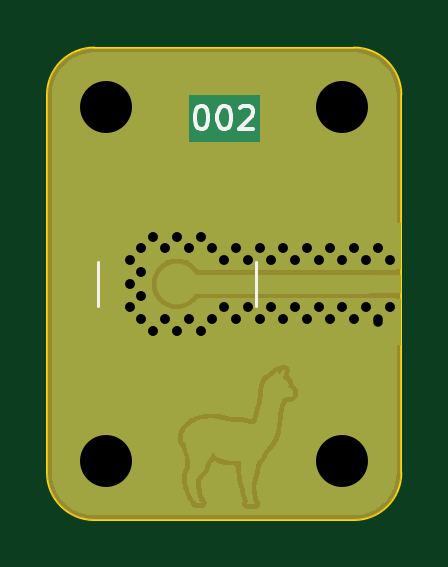
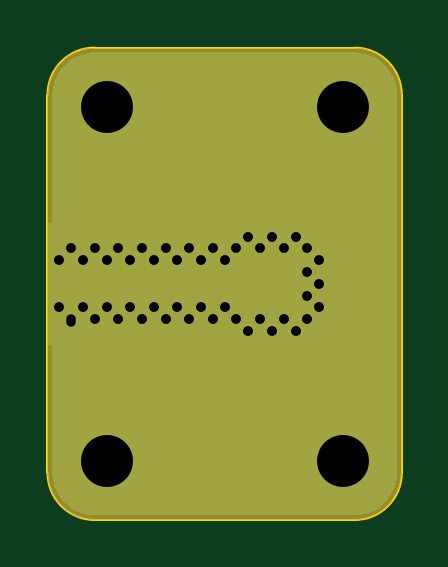
Circuit board: 12 layer files. Board 15.0 x 20.0 mm.
- bottom_copper: sma-connector-B_Cu.gbr (6286 bytes)
- bottom_mask: sma-connector-B_Mask.gbr (3120 bytes)
- bottom_silk: sma-connector-B_Silkscreen.gbr (484 bytes)
- outline: sma-connector-Edge_Cuts.gbr (1015 bytes)
- top_copper: sma-connector-F_Cu.gbr (70408 bytes)
- top_mask: sma-connector-F_Mask.gbr (7351 bytes)
- paste: sma-connector-F_Paste.gbr (1232 bytes)
- top_silk: sma-connector-F_Silkscreen.gbr (1974 bytes)
- drill: sma-connector-NPTH-drl.gbr (492 bytes)
- drill: sma-connector-NPTH.drl (334 bytes)
- drill: sma-connector-PTH-drl.gbr (2060 bytes)
- drill: sma-connector-PTH.drl (1193 bytes)

=== bottom_copper: sma-connector-B_Cu.gbr ===
%TF.GenerationSoftware,KiCad,Pcbnew,6.0.9+dfsg-1~bpo11+1*%
%TF.CreationDate,2022-11-06T14:36:49+01:00*%
%TF.ProjectId,sma-connector,736d612d-636f-46e6-9e65-63746f722e6b,2*%
%TF.SameCoordinates,Original*%
%TF.FileFunction,Copper,L2,Bot*%
%TF.FilePolarity,Positive*%
%FSLAX46Y46*%
G04 Gerber Fmt 4.6, Leading zero omitted, Abs format (unit mm)*
G04 Created by KiCad (PCBNEW 6.0.9+dfsg-1~bpo11+1) date 2022-11-06 14:36:49*
%MOMM*%
%LPD*%
G01*
G04 APERTURE LIST*
%TA.AperFunction,ComponentPad*%
%ADD10C,0.800000*%
%TD*%
%TA.AperFunction,SMDPad,CuDef*%
%ADD11R,3.000000X5.200000*%
%TD*%
%TA.AperFunction,ComponentPad*%
%ADD12C,3.400000*%
%TD*%
%TA.AperFunction,ViaPad*%
%ADD13C,0.800000*%
%TD*%
G04 APERTURE END LIST*
D10*
%TO.P,J2,2,Pin_2*%
%TO.N,GND*%
X139500000Y-65000000D03*
X140500000Y-65000000D03*
X141000000Y-62500000D03*
X139000000Y-62500000D03*
X141000000Y-64500000D03*
D11*
X140000000Y-63500000D03*
D10*
X139500000Y-62000000D03*
X140500000Y-62000000D03*
X140000000Y-62500000D03*
X139000000Y-64500000D03*
X140000000Y-64500000D03*
%TD*%
D12*
%TO.P,H3,1,1*%
%TO.N,GND*%
X129000000Y-56000000D03*
%TD*%
%TO.P,H4,1,1*%
%TO.N,GND*%
X139000000Y-71000000D03*
%TD*%
%TO.P,H2,1,1*%
%TO.N,GND*%
X139000000Y-56000000D03*
%TD*%
%TO.P,H1,1,1*%
%TO.N,GND*%
X129000000Y-71000000D03*
%TD*%
D13*
%TO.N,GND*%
X134500000Y-65000000D03*
X133000000Y-61500000D03*
X132500000Y-65000000D03*
X133000000Y-65500000D03*
X131500000Y-65000000D03*
X137500000Y-65000000D03*
X130500000Y-65000000D03*
X137000000Y-64500000D03*
X132000000Y-61500000D03*
X135000000Y-62500000D03*
X134000000Y-62500000D03*
X138500000Y-65000000D03*
X130000000Y-64500000D03*
X133500000Y-65000000D03*
X132000000Y-65500000D03*
X136000000Y-62500000D03*
X132500000Y-62000000D03*
X130500000Y-62000000D03*
X137000000Y-62500000D03*
X130500000Y-64000000D03*
X131000000Y-61500000D03*
X138500000Y-62000000D03*
X135000000Y-64500000D03*
X130000000Y-62500000D03*
X130000000Y-63500000D03*
X133500000Y-62000000D03*
X134500000Y-62000000D03*
X136500000Y-62000000D03*
X134000000Y-64500000D03*
X130500000Y-63000000D03*
X136000000Y-64500000D03*
X131500000Y-62000000D03*
X131000000Y-65500000D03*
X138000000Y-64500000D03*
X136500000Y-65000000D03*
X138000000Y-62500000D03*
X135500000Y-62000000D03*
X137500000Y-62000000D03*
X135500000Y-65000000D03*
%TD*%
%TA.AperFunction,Conductor*%
%TO.N,GND*%
G36*
X139488169Y-53703018D02*
G01*
X139499641Y-53705656D01*
X139510516Y-53703195D01*
X139521662Y-53703215D01*
X139521662Y-53703369D01*
X139531712Y-53702579D01*
X139613994Y-53707972D01*
X139728410Y-53715471D01*
X139741237Y-53717159D01*
X139959387Y-53760551D01*
X139971887Y-53763901D01*
X140182500Y-53835395D01*
X140194449Y-53840344D01*
X140393944Y-53938724D01*
X140405137Y-53945187D01*
X140542444Y-54036933D01*
X140590072Y-54068757D01*
X140600345Y-54076640D01*
X140767560Y-54223283D01*
X140776717Y-54232440D01*
X140923360Y-54399655D01*
X140931243Y-54409928D01*
X141054813Y-54594863D01*
X141061276Y-54606056D01*
X141159656Y-54805551D01*
X141164605Y-54817500D01*
X141236098Y-55028109D01*
X141239450Y-55040618D01*
X141282840Y-55258756D01*
X141284530Y-55271595D01*
X141297388Y-55467772D01*
X141296595Y-55477628D01*
X141296862Y-55477628D01*
X141296842Y-55488776D01*
X141294344Y-55499641D01*
X141296804Y-55510513D01*
X141297059Y-55511638D01*
X141299500Y-55533488D01*
X141299500Y-71465983D01*
X141296982Y-71488169D01*
X141294344Y-71499641D01*
X141296805Y-71510516D01*
X141296785Y-71521662D01*
X141296631Y-71521662D01*
X141297421Y-71531712D01*
X141284530Y-71728404D01*
X141282840Y-71741244D01*
X141239450Y-71959382D01*
X141236098Y-71971891D01*
X141164605Y-72182500D01*
X141159656Y-72194449D01*
X141061276Y-72393944D01*
X141054813Y-72405137D01*
X140975063Y-72524492D01*
X140931243Y-72590072D01*
X140923360Y-72600345D01*
X140776717Y-72767560D01*
X140767560Y-72776717D01*
X140600345Y-72923360D01*
X140590072Y-72931243D01*
X140405137Y-73054813D01*
X140393944Y-73061276D01*
X140194449Y-73159656D01*
X140182501Y-73164605D01*
X139971887Y-73236099D01*
X139959387Y-73239449D01*
X139741237Y-73282841D01*
X139728412Y-73284529D01*
X139532225Y-73297388D01*
X139522372Y-73296595D01*
X139522372Y-73296862D01*
X139511224Y-73296842D01*
X139500359Y-73294344D01*
X139488359Y-73297059D01*
X139466512Y-73299500D01*
X128534017Y-73299500D01*
X128511831Y-73296982D01*
X128511813Y-73296978D01*
X128500359Y-73294344D01*
X128489484Y-73296805D01*
X128478338Y-73296785D01*
X128478338Y-73296631D01*
X128468288Y-73297421D01*
X128386006Y-73292028D01*
X128271590Y-73284529D01*
X128258763Y-73282841D01*
X128040613Y-73239449D01*
X128028113Y-73236099D01*
X127817499Y-73164605D01*
X127805551Y-73159656D01*
X127606056Y-73061276D01*
X127594863Y-73054813D01*
X127409928Y-72931243D01*
X127399655Y-72923360D01*
X127232440Y-72776717D01*
X127223283Y-72767560D01*
X127076640Y-72600345D01*
X127068757Y-72590072D01*
X127024937Y-72524492D01*
X126945187Y-72405137D01*
X126938724Y-72393944D01*
X126840344Y-72194449D01*
X126835395Y-72182500D01*
X126763902Y-71971891D01*
X126760550Y-71959382D01*
X126717160Y-71741244D01*
X126715470Y-71728405D01*
X126702629Y-71532485D01*
X126704311Y-71511819D01*
X126703747Y-71511754D01*
X126704388Y-71506182D01*
X126705655Y-71500718D01*
X126705656Y-71500000D01*
X126703096Y-71488776D01*
X126702980Y-71488266D01*
X126700500Y-71466248D01*
X126700500Y-55534281D01*
X126703057Y-55511926D01*
X126703141Y-55511565D01*
X126705655Y-55500718D01*
X126705656Y-55500000D01*
X126704413Y-55494551D01*
X126703791Y-55488992D01*
X126704259Y-55488940D01*
X126702596Y-55468031D01*
X126715470Y-55271596D01*
X126717160Y-55258756D01*
X126760550Y-55040618D01*
X126763902Y-55028109D01*
X126835395Y-54817500D01*
X126840344Y-54805551D01*
X126938724Y-54606056D01*
X126945187Y-54594863D01*
X127068757Y-54409928D01*
X127076640Y-54399655D01*
X127223283Y-54232440D01*
X127232440Y-54223283D01*
X127399655Y-54076640D01*
X127409928Y-54068757D01*
X127457556Y-54036933D01*
X127594863Y-53945187D01*
X127606056Y-53938724D01*
X127805551Y-53840344D01*
X127817500Y-53835395D01*
X128028113Y-53763901D01*
X128040613Y-53760551D01*
X128258763Y-53717159D01*
X128271588Y-53715471D01*
X128467775Y-53702612D01*
X128477628Y-53703405D01*
X128477628Y-53703138D01*
X128488776Y-53703158D01*
X128499641Y-53705656D01*
X128511641Y-53702941D01*
X128533488Y-53700500D01*
X139465983Y-53700500D01*
X139488169Y-53703018D01*
G37*
%TD.AperFunction*%
%TD*%
M02*

=== bottom_mask: sma-connector-B_Mask.gbr ===
%TF.GenerationSoftware,KiCad,Pcbnew,6.0.9+dfsg-1~bpo11+1*%
%TF.CreationDate,2022-11-06T14:36:49+01:00*%
%TF.ProjectId,sma-connector,736d612d-636f-46e6-9e65-63746f722e6b,2*%
%TF.SameCoordinates,Original*%
%TF.FileFunction,Soldermask,Bot*%
%TF.FilePolarity,Negative*%
%FSLAX46Y46*%
G04 Gerber Fmt 4.6, Leading zero omitted, Abs format (unit mm)*
G04 Created by KiCad (PCBNEW 6.0.9+dfsg-1~bpo11+1) date 2022-11-06 14:36:49*
%MOMM*%
%LPD*%
G01*
G04 APERTURE LIST*
%ADD10C,3.400000*%
G04 APERTURE END LIST*
D10*
%TO.C,H3*%
X129000000Y-56000000D03*
%TD*%
%TO.C,H4*%
X139000000Y-71000000D03*
%TD*%
%TO.C,H2*%
X139000000Y-56000000D03*
%TD*%
%TO.C,H1*%
X129000000Y-71000000D03*
%TD*%
G36*
X139504487Y-53500321D02*
G01*
X139775645Y-53519714D01*
X139793440Y-53522273D01*
X140054654Y-53579097D01*
X140071903Y-53584161D01*
X140322386Y-53677586D01*
X140338740Y-53685055D01*
X140573375Y-53813176D01*
X140588498Y-53822895D01*
X140802510Y-53983103D01*
X140816096Y-53994876D01*
X141005124Y-54183904D01*
X141016897Y-54197490D01*
X141177105Y-54411502D01*
X141186824Y-54426625D01*
X141314945Y-54661260D01*
X141322414Y-54677614D01*
X141415839Y-54928097D01*
X141420903Y-54945346D01*
X141477727Y-55206560D01*
X141480286Y-55224355D01*
X141499679Y-55495513D01*
X141500000Y-55504501D01*
X141500000Y-71495499D01*
X141499679Y-71504487D01*
X141480286Y-71775645D01*
X141477727Y-71793440D01*
X141420903Y-72054654D01*
X141415839Y-72071903D01*
X141322414Y-72322386D01*
X141314945Y-72338740D01*
X141186824Y-72573375D01*
X141177105Y-72588498D01*
X141016897Y-72802510D01*
X141005124Y-72816096D01*
X140816096Y-73005124D01*
X140802510Y-73016897D01*
X140588498Y-73177105D01*
X140573375Y-73186824D01*
X140338740Y-73314945D01*
X140322386Y-73322414D01*
X140071903Y-73415839D01*
X140054654Y-73420903D01*
X139793440Y-73477727D01*
X139775645Y-73480286D01*
X139504487Y-73499679D01*
X139495499Y-73500000D01*
X128504501Y-73500000D01*
X128495513Y-73499679D01*
X128224355Y-73480286D01*
X128206560Y-73477727D01*
X127945346Y-73420903D01*
X127928097Y-73415839D01*
X127677614Y-73322414D01*
X127661260Y-73314945D01*
X127426625Y-73186824D01*
X127411502Y-73177105D01*
X127197490Y-73016897D01*
X127183904Y-73005124D01*
X126994876Y-72816096D01*
X126983103Y-72802510D01*
X126822895Y-72588498D01*
X126813176Y-72573375D01*
X126685055Y-72338740D01*
X126677586Y-72322386D01*
X126584161Y-72071903D01*
X126579097Y-72054654D01*
X126522273Y-71793440D01*
X126519714Y-71775645D01*
X126500321Y-71504487D01*
X126500000Y-71495499D01*
X126500000Y-55504501D01*
X126500321Y-55495513D01*
X126519714Y-55224355D01*
X126522273Y-55206560D01*
X126579097Y-54945346D01*
X126584161Y-54928097D01*
X126677586Y-54677614D01*
X126685055Y-54661260D01*
X126813176Y-54426625D01*
X126822895Y-54411502D01*
X126983103Y-54197490D01*
X126994876Y-54183904D01*
X127183904Y-53994876D01*
X127197490Y-53983103D01*
X127411502Y-53822895D01*
X127426625Y-53813176D01*
X127661260Y-53685055D01*
X127677614Y-53677586D01*
X127928097Y-53584161D01*
X127945346Y-53579097D01*
X128206560Y-53522273D01*
X128224355Y-53519714D01*
X128495513Y-53500321D01*
X128504501Y-53500000D01*
X139495499Y-53500000D01*
X139504487Y-53500321D01*
G37*
M02*

=== bottom_silk: sma-connector-B_Silkscreen.gbr ===
%TF.GenerationSoftware,KiCad,Pcbnew,6.0.9+dfsg-1~bpo11+1*%
%TF.CreationDate,2022-11-06T14:36:49+01:00*%
%TF.ProjectId,sma-connector,736d612d-636f-46e6-9e65-63746f722e6b,2*%
%TF.SameCoordinates,Original*%
%TF.FileFunction,Legend,Bot*%
%TF.FilePolarity,Positive*%
%FSLAX46Y46*%
G04 Gerber Fmt 4.6, Leading zero omitted, Abs format (unit mm)*
G04 Created by KiCad (PCBNEW 6.0.9+dfsg-1~bpo11+1) date 2022-11-06 14:36:49*
%MOMM*%
%LPD*%
G01*
G04 APERTURE LIST*
G04 APERTURE END LIST*
M02*

=== outline: sma-connector-Edge_Cuts.gbr ===
%TF.GenerationSoftware,KiCad,Pcbnew,6.0.9+dfsg-1~bpo11+1*%
%TF.CreationDate,2022-11-06T14:36:49+01:00*%
%TF.ProjectId,sma-connector,736d612d-636f-46e6-9e65-63746f722e6b,2*%
%TF.SameCoordinates,Original*%
%TF.FileFunction,Profile,NP*%
%FSLAX46Y46*%
G04 Gerber Fmt 4.6, Leading zero omitted, Abs format (unit mm)*
G04 Created by KiCad (PCBNEW 6.0.9+dfsg-1~bpo11+1) date 2022-11-06 14:36:49*
%MOMM*%
%LPD*%
G01*
G04 APERTURE LIST*
%TA.AperFunction,Profile*%
%ADD10C,0.100000*%
%TD*%
G04 APERTURE END LIST*
D10*
X126500000Y-71500000D02*
G75*
G03*
X128500000Y-73500000I2000000J0D01*
G01*
X139500000Y-73500000D02*
X128500000Y-73500000D01*
X126500000Y-71500000D02*
X126500000Y-55500000D01*
X141500000Y-55500000D02*
X141500000Y-71500000D01*
X139500000Y-73500000D02*
G75*
G03*
X141500000Y-71500000I0J2000000D01*
G01*
X128500000Y-53500000D02*
G75*
G03*
X126500000Y-55500000I0J-2000000D01*
G01*
X128500000Y-53500000D02*
X139500000Y-53500000D01*
X141500000Y-55500000D02*
G75*
G03*
X139500000Y-53500000I-2000000J0D01*
G01*
M02*

=== top_copper: sma-connector-F_Cu.gbr (70408 bytes, source omitted) ===
=== top_mask: sma-connector-F_Mask.gbr (7351 bytes, source omitted) ===
=== paste: sma-connector-F_Paste.gbr ===
%TF.GenerationSoftware,KiCad,Pcbnew,6.0.9+dfsg-1~bpo11+1*%
%TF.CreationDate,2022-11-06T14:36:49+01:00*%
%TF.ProjectId,sma-connector,736d612d-636f-46e6-9e65-63746f722e6b,2*%
%TF.SameCoordinates,Original*%
%TF.FileFunction,Paste,Top*%
%TF.FilePolarity,Positive*%
%FSLAX46Y46*%
G04 Gerber Fmt 4.6, Leading zero omitted, Abs format (unit mm)*
G04 Created by KiCad (PCBNEW 6.0.9+dfsg-1~bpo11+1) date 2022-11-06 14:36:49*
%MOMM*%
%LPD*%
G01*
G04 APERTURE LIST*
G04 Aperture macros list*
%AMFreePoly0*
4,1,25,-1.500000,1.420000,-1.360000,1.280000,-1.205000,1.155000,-1.035000,1.045000,-0.860000,0.950000,-0.675000,0.875000,-0.480000,0.820000,-0.280000,0.780000,-0.085000,0.765000,0.085000,0.765000,0.280000,0.780000,0.480000,0.820000,0.675000,0.875000,0.860000,0.950000,1.035000,1.045000,1.205000,1.155000,1.360000,1.280000,1.500000,1.420000,1.645000,1.595000,3.555000,1.595000,
3.555000,-0.755000,-3.555000,-0.755000,-3.555000,1.595000,-1.645000,1.595000,-1.500000,1.420000,-1.500000,1.420000,$1*%
G04 Aperture macros list end*
%ADD10C,1.730000*%
%ADD11FreePoly0,0.000000*%
%ADD12FreePoly0,180.000000*%
G04 APERTURE END LIST*
D10*
%TO.C,J1*%
X132000000Y-63500000D03*
D11*
X132000000Y-66300000D03*
D12*
X132000000Y-60700000D03*
%TD*%
M02*

=== top_silk: sma-connector-F_Silkscreen.gbr ===
%TF.GenerationSoftware,KiCad,Pcbnew,6.0.9+dfsg-1~bpo11+1*%
%TF.CreationDate,2022-11-06T14:36:49+01:00*%
%TF.ProjectId,sma-connector,736d612d-636f-46e6-9e65-63746f722e6b,2*%
%TF.SameCoordinates,Original*%
%TF.FileFunction,Legend,Top*%
%TF.FilePolarity,Positive*%
%FSLAX46Y46*%
G04 Gerber Fmt 4.6, Leading zero omitted, Abs format (unit mm)*
G04 Created by KiCad (PCBNEW 6.0.9+dfsg-1~bpo11+1) date 2022-11-06 14:36:49*
%MOMM*%
%LPD*%
G01*
G04 APERTURE LIST*
%ADD10C,0.150000*%
%ADD11C,0.120000*%
G04 APERTURE END LIST*
D10*
X133000000Y-55952380D02*
X133095238Y-55952380D01*
X133190476Y-56000000D01*
X133238095Y-56047619D01*
X133285714Y-56142857D01*
X133333333Y-56333333D01*
X133333333Y-56571428D01*
X133285714Y-56761904D01*
X133238095Y-56857142D01*
X133190476Y-56904761D01*
X133095238Y-56952380D01*
X133000000Y-56952380D01*
X132904761Y-56904761D01*
X132857142Y-56857142D01*
X132809523Y-56761904D01*
X132761904Y-56571428D01*
X132761904Y-56333333D01*
X132809523Y-56142857D01*
X132857142Y-56047619D01*
X132904761Y-56000000D01*
X133000000Y-55952380D01*
X133952380Y-55952380D02*
X134047619Y-55952380D01*
X134142857Y-56000000D01*
X134190476Y-56047619D01*
X134238095Y-56142857D01*
X134285714Y-56333333D01*
X134285714Y-56571428D01*
X134238095Y-56761904D01*
X134190476Y-56857142D01*
X134142857Y-56904761D01*
X134047619Y-56952380D01*
X133952380Y-56952380D01*
X133857142Y-56904761D01*
X133809523Y-56857142D01*
X133761904Y-56761904D01*
X133714285Y-56571428D01*
X133714285Y-56333333D01*
X133761904Y-56142857D01*
X133809523Y-56047619D01*
X133857142Y-56000000D01*
X133952380Y-55952380D01*
X134666666Y-56047619D02*
X134714285Y-56000000D01*
X134809523Y-55952380D01*
X135047619Y-55952380D01*
X135142857Y-56000000D01*
X135190476Y-56047619D01*
X135238095Y-56142857D01*
X135238095Y-56238095D01*
X135190476Y-56380952D01*
X134619047Y-56952380D01*
X135238095Y-56952380D01*
D11*
%TO.C,J1*%
X128645000Y-62560000D02*
X128645000Y-64440000D01*
X135355000Y-62560000D02*
X135355000Y-64440000D01*
%TD*%
M02*

=== drill: sma-connector-NPTH-drl.gbr ===
%TF.GenerationSoftware,KiCad,Pcbnew,6.0.9+dfsg-1~bpo11+1*%
%TF.CreationDate,2022-11-06T14:36:54+01:00*%
%TF.ProjectId,sma-connector,736d612d-636f-46e6-9e65-63746f722e6b,2*%
%TF.SameCoordinates,Original*%
%TF.FileFunction,NonPlated,1,2,NPTH*%
%TF.FilePolarity,Positive*%
%FSLAX46Y46*%
G04 Gerber Fmt 4.6, Leading zero omitted, Abs format (unit mm)*
G04 Created by KiCad (PCBNEW 6.0.9+dfsg-1~bpo11+1) date 2022-11-06 14:36:54*
%MOMM*%
%LPD*%
G01*
G04 APERTURE LIST*
G04 APERTURE END LIST*
M02*

=== drill: sma-connector-NPTH.drl ===
M48
; DRILL file {KiCad 6.0.1-79c1e3a40b~116~ubuntu20.04.1} date Sat 29 Jan 2022 11:37:01 CET
; FORMAT={-:-/ absolute / metric / decimal}
; #@! TF.CreationDate,2022-01-29T11:37:01+01:00
; #@! TF.GenerationSoftware,Kicad,Pcbnew,6.0.1-79c1e3a40b~116~ubuntu20.04.1
; #@! TF.FileFunction,NonPlated,1,2,NPTH
FMAT,2
METRIC
%
G90
G05
T0
M30

=== drill: sma-connector-PTH-drl.gbr ===
%TF.GenerationSoftware,KiCad,Pcbnew,6.0.9+dfsg-1~bpo11+1*%
%TF.CreationDate,2022-11-06T14:36:54+01:00*%
%TF.ProjectId,sma-connector,736d612d-636f-46e6-9e65-63746f722e6b,2*%
%TF.SameCoordinates,Original*%
%TF.FileFunction,Plated,1,2,PTH,Drill*%
%TF.FilePolarity,Positive*%
%FSLAX46Y46*%
G04 Gerber Fmt 4.6, Leading zero omitted, Abs format (unit mm)*
G04 Created by KiCad (PCBNEW 6.0.9+dfsg-1~bpo11+1) date 2022-11-06 14:36:54*
%MOMM*%
%LPD*%
G01*
G04 APERTURE LIST*
%TA.AperFunction,ViaDrill*%
%ADD10C,0.400000*%
%TD*%
%TA.AperFunction,ComponentDrill*%
%ADD11C,0.400000*%
%TD*%
%TA.AperFunction,ComponentDrill*%
%ADD12C,2.000000*%
%TD*%
G04 APERTURE END LIST*
D10*
X130000000Y-62500000D03*
X130000000Y-63500000D03*
X130000000Y-64500000D03*
X130500000Y-62000000D03*
X130500000Y-63000000D03*
X130500000Y-64000000D03*
X130500000Y-65000000D03*
X131000000Y-61500000D03*
X131000000Y-65500000D03*
X131500000Y-62000000D03*
X131500000Y-65000000D03*
X132000000Y-61500000D03*
X132000000Y-65500000D03*
X132500000Y-62000000D03*
X132500000Y-65000000D03*
X133000000Y-61500000D03*
X133000000Y-65500000D03*
X133500000Y-62000000D03*
X133500000Y-65000000D03*
X134000000Y-62500000D03*
X134000000Y-64500000D03*
X134500000Y-62000000D03*
X134500000Y-65000000D03*
X135000000Y-62500000D03*
X135000000Y-64500000D03*
X135500000Y-62000000D03*
X135500000Y-65000000D03*
X136000000Y-62500000D03*
X136000000Y-64500000D03*
X136500000Y-62000000D03*
X136500000Y-65000000D03*
X137000000Y-62500000D03*
X137000000Y-64500000D03*
X137500000Y-62000000D03*
X137500000Y-65000000D03*
X138000000Y-62500000D03*
X138000000Y-64500000D03*
X138500000Y-62000000D03*
X138500000Y-65000000D03*
D11*
%TO.C,J2*%
X139000000Y-62500000D03*
X139000000Y-64500000D03*
X139500000Y-62000000D03*
X139500000Y-65000000D03*
X140000000Y-62500000D03*
X140000000Y-64500000D03*
X140500000Y-62000000D03*
X140500000Y-65000000D03*
X141000000Y-62500000D03*
X141000000Y-64500000D03*
D12*
%TO.C,H3*%
X129000000Y-56000000D03*
%TO.C,H1*%
X129000000Y-71000000D03*
%TO.C,H2*%
X139000000Y-56000000D03*
%TO.C,H4*%
X139000000Y-71000000D03*
M02*

=== drill: sma-connector-PTH.drl ===
M48
; DRILL file {KiCad 6.0.1-79c1e3a40b~116~ubuntu20.04.1} date Sat 29 Jan 2022 11:37:01 CET
; FORMAT={-:-/ absolute / metric / decimal}
; #@! TF.CreationDate,2022-01-29T11:37:01+01:00
; #@! TF.GenerationSoftware,Kicad,Pcbnew,6.0.1-79c1e3a40b~116~ubuntu20.04.1
; #@! TF.FileFunction,Plated,1,2,PTH
FMAT,2
METRIC
; #@! TA.AperFunction,Plated,PTH,ViaDrill
T1C0.400
; #@! TA.AperFunction,Plated,PTH,ComponentDrill
T2C0.400
; #@! TA.AperFunction,Plated,PTH,ComponentDrill
T3C2.200
%
G90
G05
T1
X130.0Y-62.5
X130.0Y-63.5
X130.0Y-64.5
X130.5Y-62.0
X130.5Y-63.0
X130.5Y-64.0
X130.5Y-65.0
X131.0Y-61.5
X131.0Y-65.5
X131.5Y-62.0
X131.5Y-65.0
X132.0Y-61.5
X132.0Y-65.5
X132.5Y-62.0
X132.5Y-65.0
X133.0Y-61.5
X133.0Y-65.5
X133.5Y-62.0
X133.5Y-65.0
X134.0Y-62.5
X134.0Y-64.5
X134.5Y-62.0
X134.5Y-65.0
X135.0Y-62.5
X135.0Y-64.5
X135.5Y-62.0
X135.5Y-65.0
X136.0Y-62.5
X136.0Y-64.5
X136.5Y-62.0
X136.5Y-65.0
X137.0Y-62.5
X137.0Y-64.5
X137.5Y-62.0
X137.5Y-65.0
X138.0Y-62.5
X138.0Y-64.5
X138.5Y-62.0
X138.5Y-65.0
T2
X139.0Y-62.5
X139.0Y-64.5
X139.5Y-62.0
X139.5Y-65.0
X140.0Y-62.5
X140.0Y-64.5
X140.5Y-62.0
X140.5Y-65.1
X141.0Y-62.5
X141.0Y-64.5
T3
X129.0Y-56.0
X129.0Y-71.0
X139.0Y-56.0
X139.0Y-71.0
T0
M30

